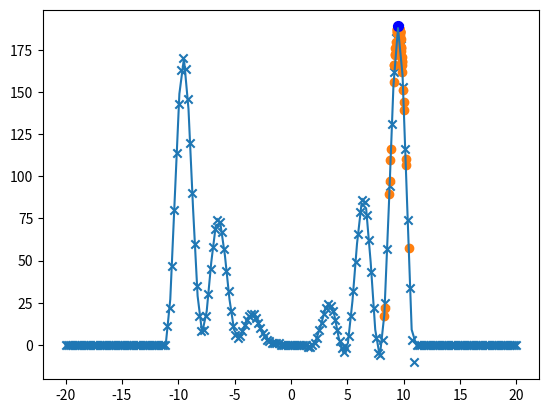

Reproduce this figure in Python.
#!/usr/bin/env python3
# -*- coding: utf-8 -*-
"""
Created on Fri May  4 09:01:44 2018

@author: jn107154
"""

'''
GENETIC ALGORITHM STEPS

1. CREATE INITIAL POPULATION

2. EVALUATE THE FITNESS  OF EACH INDIVIDUAL

3. SAMPLE THE PARENTS BASED ON FITNESS

4. CREATE A NEW POPULATION
'''



import numpy as np
import matplotlib.pyplot as plt


def _fitness(x):
    #x = np.array(x)
    if x > -11 and x < 11:
        y = (x**2+x)*np.cos(2*x) + x**2
        return round(y, 6)
    else:
        return 0

'''

def _fitness(x):
    if x > -11 and x < 11:
        y = x**2 + x + 10
        return round(y, 6)
    else:
        return 0
'''

fitness = np.vectorize(_fitness)



def _get_fittest_parent(parents, fitness):
    _fitness = fitness(parents)
    PFitness = list(zip(parents, _fitness))
    PFitness.sort(key = lambda x: x[1], reverse=True)
    best_parent, best_fitness = PFitness[0]
    return round(best_parent, 4), round(best_fitness, 4)
    


def _generate_parents(population, n):
    parents = np.random.choice(population, size=n)
    return parents

def _mutate(parents, fitness, decay = 0.01):
    n = int(len(parents) * (1-decay))
    scores = fitness(parents)
    idx = scores > 0 ## positive values only
    scores = scores[idx]
    parents = np.array(parents)[idx]
    ## resample parents with probabilities proportional to fitness
    ## then, add some noise for 'random' mutation
    children = np.random.choice(parents, size=n, p = scores / scores.sum()) + np.random.uniform(-0.51,0.51, size=n)
    return children.tolist() ## new parents
    

def find_best_fit(parents, fitness, initialize_fn, mutate_fn, popsize = 100, max_iter = 100):
    History = []
    ## initial parents; gen zero
    best_parent, best_fitness = _get_fittest_parent(parents, fitness)
    
    x = np.linspace(start=-20, stop=20, num=100)
    
    plt.plot(x, fitness(x))
    plt.scatter(parents, fitness(parents), marker= 'x')    
    
    ## first generation
    _x = [-np.inf]
    ## next generation
    for i in range(1, max_iter + 1):
        parents = _mutate(parents, fitness=fitness)
        
        curr_parent, curr_fitness = _get_fittest_parent(parents, fitness)
        
        ax = plt.scatter(parents, fitness(parents))
        plt.pause(0.09)
        if curr_fitness > best_fitness:
            best_fitness = curr_fitness 
            best_parent = curr_parent 
            
        curr_parent, curr_fitness = _get_fittest_parent(parents, fitness)
        print('generation {}| best fitness {}| current fitness {} | current_parent {}'.format(i, best_fitness, curr_fitness, curr_parent))
        _x.append(np.max(fitness(parents)))
        History.append((i, np.max(fitness(parents))))
        
        ax.remove() ## remove points
    
    
    print(best_parent, best_fitness)
    plt.scatter(parents, fitness(parents))
    plt.scatter(best_parent, fitness(best_parent), marker = '.', c = 'b', s = 200)
    plt.pause(0.09)
    plt.ioff()
    ## return best parents
    print('STOP generation {}| best fitness {}| best_parent {}'.format(i, best_fitness, best_parent))
    
    import time
    time.sleep(5)
    
    return best_parent, best_fitness, History





if __name__ == '__main__':
    plt.ion()
    init_pop = np.linspace(start=-20, stop=20, num=200) ## population range
    parent_, fitness_, history_ = find_best_fit(init_pop, fitness, _generate_parents, _mutate)
    print('top parent {}, top fitness {}'.format(parent_, fitness_))

    